Run: headless pygame with SDL's dummy video driver; simulated clock (each Clock.tick advances the game by its frame time, no real sleeping); random seed 0; keys injected as events and as key.get_pressed() state; mouse plan: one left click at the window centre at the start of phase 2, then a move to the lower-right quarter at the start of phase 3.
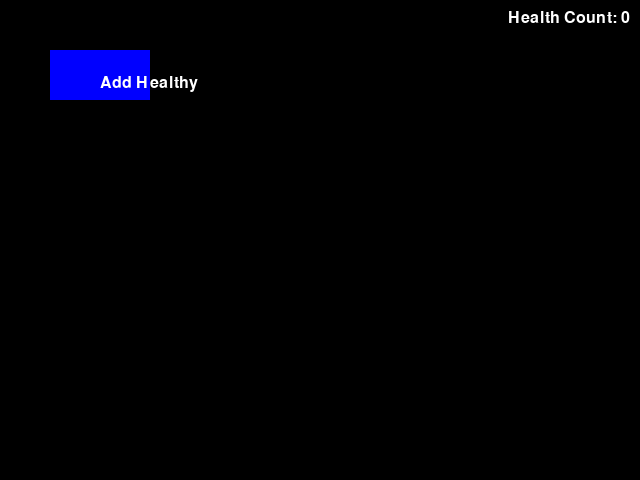
Frame 1 of 4 · flips 1–60 · no input
Frame 2 of 4 · flips 61–180 · clicked the window centre · tapped SPACE, RETURN · held RIGHT (→), D · screen unchanged from frame 1, image omitted
Frame 3 of 4 · flips 181–300 · moved the mouse to the lower-right quarter · held DOWN (↓), S · screen unchanged from frame 2, image omitted
Frame 4 of 4 · flips 301–420 · held LEFT (←), A, UP (↑), W · screen unchanged from frame 3, image omitted

The pygame program that drew these frames:

# Game class

# Import necessary libraries
import pygame
import sys
import random

# Define the game class
class Game:
    # Initialize the game
    def __init__(self):
        # Initialize pygame
        pygame.init()
        # Set screen dimensions
        self.screen_width = 640
        self.screen_height = 480

        # Set the screen and clock
        self.screen = pygame.display.set_mode((self.screen_width, self.screen_height))
        self.clock = pygame.time.Clock()
        self.fps = 60

        # Set initial health count and create a sprite group for all sprites
        self.health_count = 0
        self.all_sprites = pygame.sprite.Group()

        # Create a button for adding healthy objects and set its text
        self.button = pygame.Rect(50, 50, 100, 50)
        self.button_text = pygame.font.SysFont('Arial', 24).render('Add Healthy', True, (255, 255, 255))

    # Run the game
    def run(self):
        running = True
        while running:
            # Handle events
            for event in pygame.event.get():
                if event.type == pygame.QUIT:
                    running = False
                # If the mouse button is clicked on the button, add a new Healthy object
                elif event.type == pygame.MOUSEBUTTONDOWN and self.button.collidepoint(event.pos):
                    new_healthy = Healthy(self.screen, self.screen_width, self.health_count)
                    self.all_sprites.add(new_healthy)
                    self.health_count += 1

            # Clear the screen
            self.screen.fill((0, 0, 0))

            # Draw the button and health count
            pygame.draw.rect(self.screen, (0, 0, 255), self.button)
            self.screen.blit(self.button_text, self.button.center)
            health_count_text = pygame.font.SysFont('Arial', 24).render(f'Health Count: {self.health_count}', True, (255, 255, 255))
            self.screen.blit(health_count_text, (self.screen_width - health_count_text.get_width() - 10, 10))

            # Update and draw all sprites
            self.all_sprites.update()
            self.all_sprites.draw(self.screen)

            # Update the screen
            pygame.display.flip()

            # Control the FPS
            self.clock.tick(self.fps)


# Define the healthy class, which is a sprite:
class Healthy(pygame.sprite.Sprite):
    # Initialize the Healthy object
    def __init__(self, screen, screen_width, health_count):
        super().__init__()
        self.screen = screen
        self.screen_width = screen_width
        self.health_count = health_count

        # Set the image and rect for the Healthy object
        self.image = pygame.Surface((30, 30))
        self.image.fill((0, 255, 0))
        self.rect = self.image.get_rect()
        self.rect.center = (random.randint(0, 640), random.randint(0, 480))

    # Update the Healthy object
    def update(self):
        # Move the Healthy object randomly
        self.rect.move_ip(random.randint(-5, 5), random.randint(-5, 5))


# Create and run the game
game = Game()
game.run()
